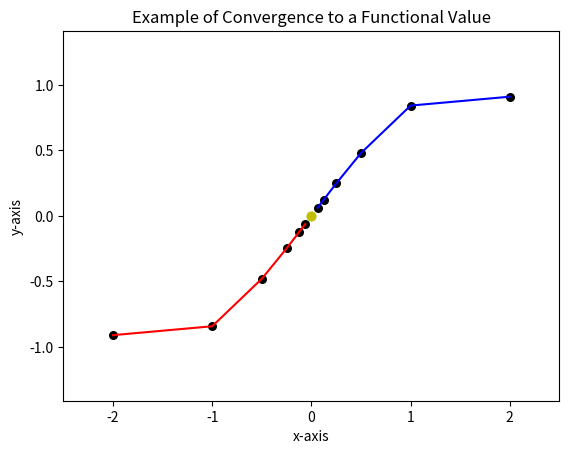
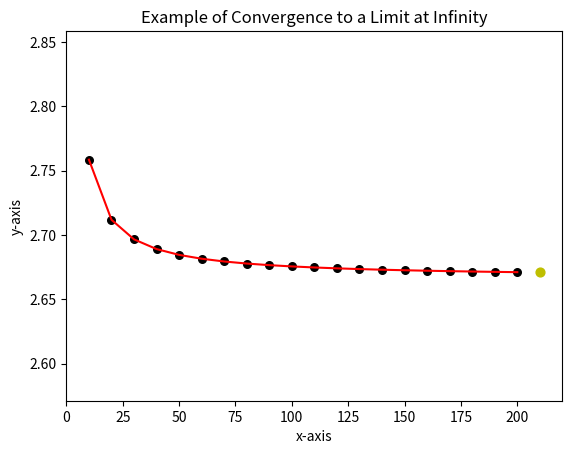

Recreate these plots in Python, in order.
# MSDS 400 Module 5 Practice 1

import numpy 
from numpy import sin, arange
import matplotlib.pyplot 
from matplotlib.pyplot import *

# Students can substitute their own functions to observe convergence
# to limiting values.

def g(x):
    g = (sin(x))  #This is where a student's function can be substituted.
    return g

# An example will be used to show right and left convergence to a value.        
# Convergence at x=0 will be shown graphically using g(x).

n=5  # This determines the number of values calculated on each side of x=0.

powers=arange(0,n+1)
denominator=2.0**powers  # denominator contains exponentiated values of 2.0. 
delta=2.0           # This is the interval used on either side of the origin.

# The following are values of x and f(x) trending to the limit.
# Delta is being divided by powers of 2 to reduce the distance from the limit.
# The letter "r" denotes from the right, and "l" denotes from the left.

x_r=delta/denominator
y_r=g(x_r) 
x_l=-x_r   # The negative sign generates a symmetric point on the left.
y_l=g(x_l)

# The following determines the vertical boundaries of the resulting plot.

ymax = max( abs(y_r) ) + 0.5
ymin = -ymax

figure()
xlim(-delta-0.5,delta+0.5)
ylim(ymin,ymax)

# Plotting is being done in layers.  First the line plot then the points.

plot(x_r,y_r, color='b')
plot(x_l,y_l,color='r')

# The black points were computed.  The yellow point marks the limit.

scatter(x_r,y_r,color='k',s=30)
scatter(x_l,y_l,color='k',s=30)
scatter(0.0,g(0.0),c='y',s=40)

title ('Example of Convergence to a Functional Value')
xlabel('x-axis')
ylabel('y-axis')
show()

# Define a different function.  This one is from Lial Section 11.1 Example 12.
# As x goes to infinity, f tends to 8/3=2.667 (rounded to 3 digits).

def f(x):
    f = (8.0*x)/(3*x-1)
    return f
       
# The next section shows convergence to a limit at infinity.
# The coding shows list manipulations resulting in a plot.
# For simplicity, equal intervals between calculated points will be used.
 
number = 210  # This is the number of points calculated (minus the increment).
increment =10  # This is the increment between the points.
 
y = []
x = []

# The for loop traverses between 10 and 200 in increments of 10.  
# A range statement is inclusive of the first number and exclusive of the last.

for k in range(increment, number, increment):
    w=float(k)
    x = x + [k]
    y = y + [f(w)]
    
print ('Final value equals' , y[-1])  #Floating point with 4 decimals.
    
figure()
xlim(0,number+increment)
ylim(min(y)-0.1, max(y)+0.1)

# The black points were computed.  The yellow point indicates the limit.

plot(x,y, color='r')
scatter(x,y,color='k',s=30)
scatter(number,y[-1],c='y',s=40)

title ('Example of Convergence to a Limit at Infinity')
xlabel('x-axis')
ylabel('y-axis')
show()  # Plot shows convergence to limit at infinity 

# Exercise #1: Refer to Lial Section 11.1 Example 1.  Generalize the code 
# for the function indicated to determine a limit when x=2. Compare the
# code and the resulting plot to the answer sheet.

# Exercise #2: Generalize the code which was used to determine a limiting
# value at infinity.  Apply to Lial Section 11.1 Example 11.


